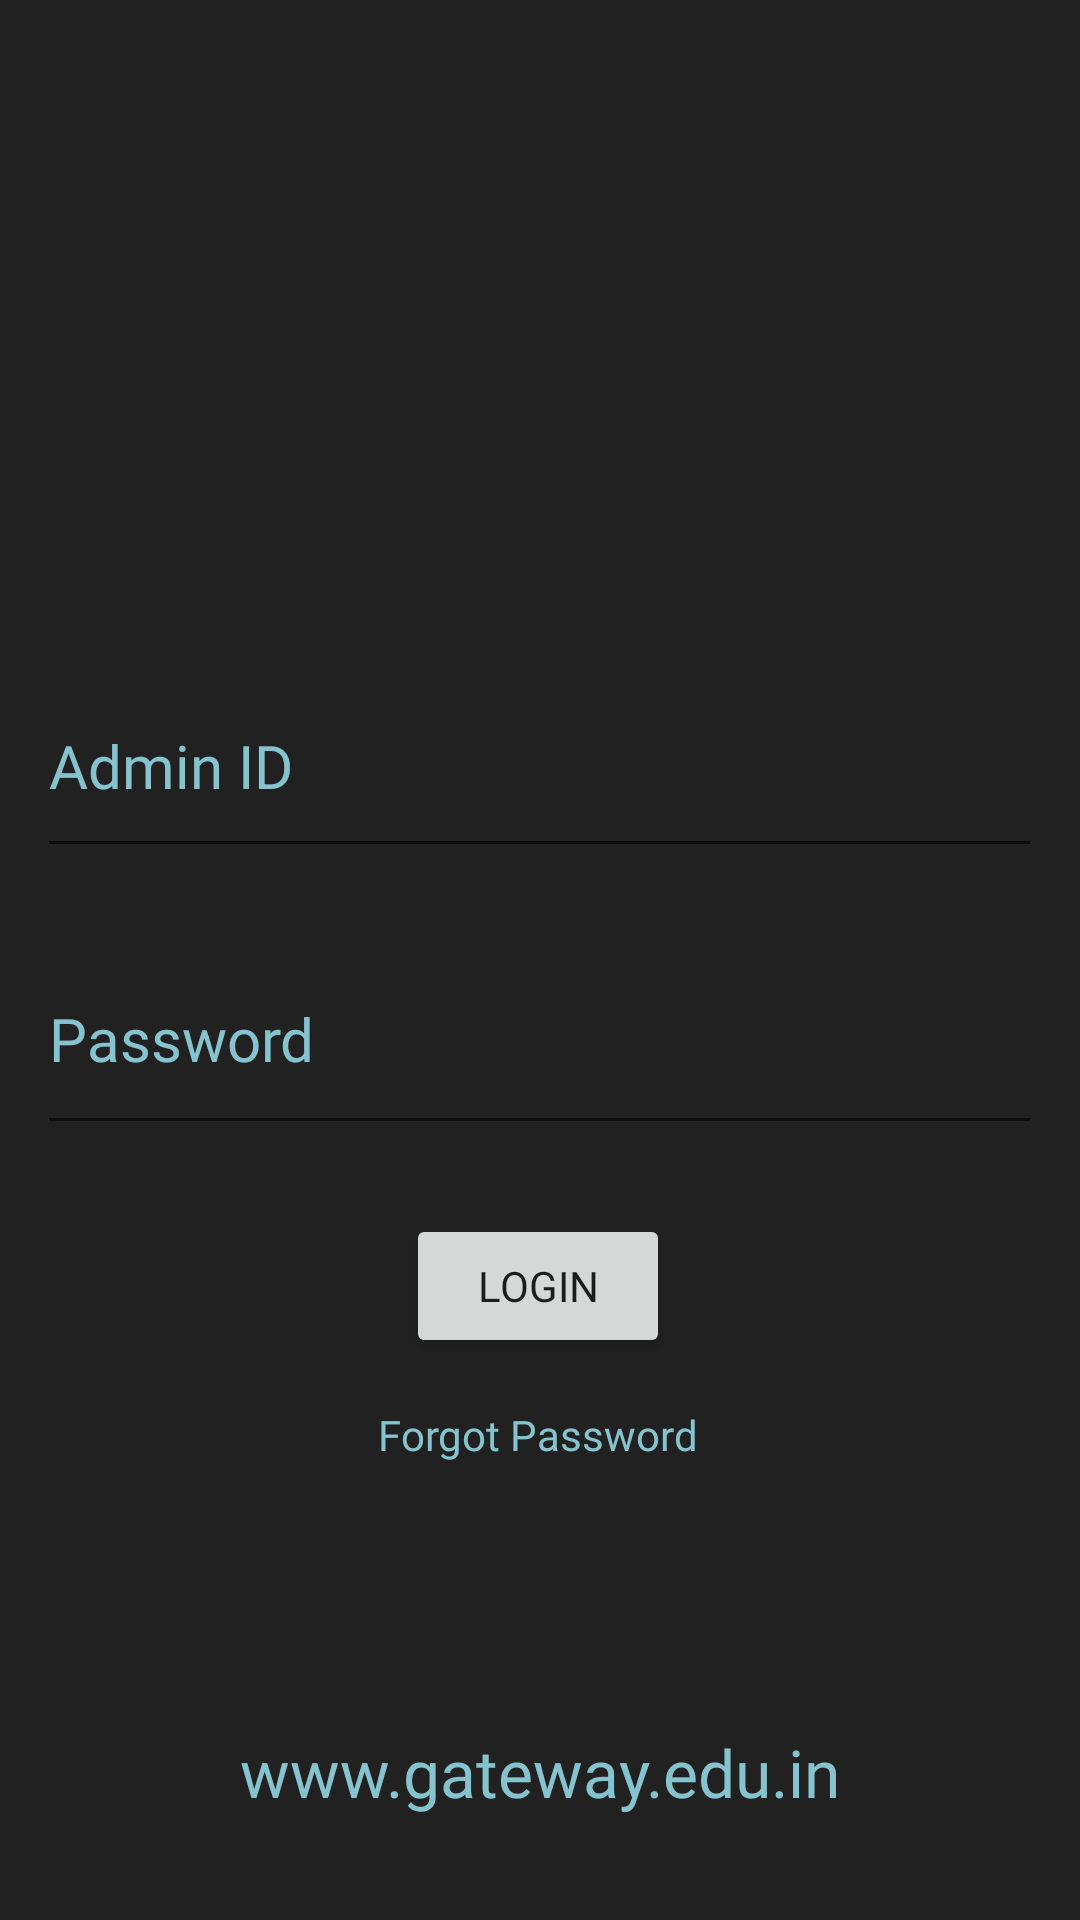

This screen was rendered from an Android layout file. Write that file and the resources it references.
<!-- AndroidManifest.xml: application theme Theme.Gateway_Education_App -->
<!-- res/layout/activity_teachers_loginpage.xml -->
<?xml version="1.0" encoding="utf-8"?>
<androidx.constraintlayout.widget.ConstraintLayout xmlns:android="http://schemas.android.com/apk/res/android"
    xmlns:app="http://schemas.android.com/apk/res-auto"
    xmlns:tools="http://schemas.android.com/tools"
    android:layout_width="match_parent"
    android:layout_height="match_parent"
    tools:context=".Teachers_loginpage"
    android:background="#212121"
    >

    <EditText
        android:id="@+id/student_login_id"
        android:layout_width="335dp"
        android:layout_height="71dp"
        android:ems="10"
        android:fontFamily="@font/montserrat_regular"
        android:hint="@string/Teacher_id"
        android:inputType="textEmailAddress"
        android:minHeight="48dp"
        android:selectAllOnFocus="true"
        android:singleLine="true"
        android:textColor="#85C3CF"
        android:textColorHint="#85C3CF"
        android:textSize="20sp"
        app:layout_constraintBottom_toBottomOf="parent"
        app:layout_constraintEnd_toEndOf="parent"
        app:layout_constraintHorizontal_bias="0.496"
        app:layout_constraintStart_toStartOf="parent"
        app:layout_constraintTop_toTopOf="parent"
        app:layout_constraintVertical_bias="0.384"

        />

    <EditText
        android:id="@+id/student_password"
        android:layout_width="335dp"
        android:layout_height="74dp"
        android:ems="10"
        android:fontFamily="@font/montserrat_regular"
        android:hint="@string/enter_password"
        android:inputType="textPassword"
        android:minHeight="40dp"
        android:textColor="#85C3CF"
        android:textColorHighlight="#85C3CF"
        android:textColorHint="#85C3CF"
        android:textSize="20sp"
        app:layout_constraintBottom_toBottomOf="parent"
        app:layout_constraintEnd_toEndOf="parent"
        app:layout_constraintHorizontal_bias="0.496"
        app:layout_constraintStart_toStartOf="parent"
        app:layout_constraintTop_toBottomOf="@+id/student_login_id"
        app:layout_constraintVertical_bias="0.066" />

    <Button
        android:id="@+id/student_login_button"
        android:layout_width="wrap_content"
        android:layout_height="wrap_content"
        android:fontFamily="@font/montserrat_bold"
        android:text="Login"
        app:layout_constraintBottom_toBottomOf="parent"
        app:layout_constraintEnd_toEndOf="parent"
        app:layout_constraintHorizontal_bias="0.498"
        app:layout_constraintStart_toStartOf="parent"
        app:layout_constraintTop_toBottomOf="@+id/student_password"
        app:layout_constraintVertical_bias="0.11" />

    <TextView
        android:id="@+id/teacher_forgot_button"
        android:layout_width="wrap_content"
        android:layout_height="wrap_content"
        android:layout_marginTop="16dp"
        android:fontFamily="@font/montserrat_regular"
        android:text="Forgot Password"
        android:textColor="#85C3CF"
        android:textColorHint="#85C3CF"
        app:layout_constraintEnd_toEndOf="parent"
        app:layout_constraintHorizontal_bias="0.498"
        app:layout_constraintStart_toStartOf="parent"
        app:layout_constraintTop_toBottomOf="@+id/student_login_button" />

    <ImageView
        android:id="@+id/imageView"
        android:layout_width="383dp"
        android:layout_height="143dp"
        app:layout_constraintBottom_toTopOf="@+id/student_login_id"
        app:layout_constraintEnd_toEndOf="parent"
        app:layout_constraintStart_toStartOf="parent"
        app:layout_constraintTop_toTopOf="parent"
        app:layout_constraintVertical_bias="0.142"
        app:srcCompat="@drawable/logo" />

    <TextView
        android:id="@+id/url"
        android:layout_width="wrap_content"
        android:layout_height="wrap_content"
        android:text="www.gateway.edu.in"
        android:fontFamily="@font/montserrat_bold"
        android:textColor="#85C3CF"
        android:textSize="22sp"
        app:layout_constraintBottom_toBottomOf="parent"
        app:layout_constraintEnd_toEndOf="parent"
        app:layout_constraintStart_toStartOf="parent"
        app:layout_constraintTop_toBottomOf="@+id/teacher_forgot_button"
        app:layout_constraintVertical_bias="0.718" />

</androidx.constraintlayout.widget.ConstraintLayout>
<!-- resources referenced by this layout -->
<resources>
  <string name="Teacher_id">Admin ID</string>]\
  <string name="enter_password">Password
  
  
      </string>
  <style name="Theme.Gateway_Education_App" parent="Theme.MaterialComponents.Light.NoActionBar">
          
          <item name="colorPrimary">#FFF55C29</item>
          <item name="colorPrimaryVariant">@color/purple_700</item>
          <item name="colorOnPrimary">@color/white</item>
          
          <item name="colorSecondary">@color/teal_200</item>
          <item name="colorSecondaryVariant">@color/teal_700</item>
          <item name="colorOnSecondary">@color/black</item>
          
          <item name="android:statusBarColor" tools:targetApi="l">?attr/colorPrimaryVariant</item>
          
      </style>
  <!-- not gathered from this repository: default colours our renderer supplied (Android Studio template values) -->
  <color name="purple_700">#FF3700B3</color>
  <color name="teal_200">#FF03DAC5</color>
  <color name="teal_700">#FF018786</color>
  <color name="black">#FF000000</color>
  <color name="white">#FFFFFFFF</color>
</resources>
